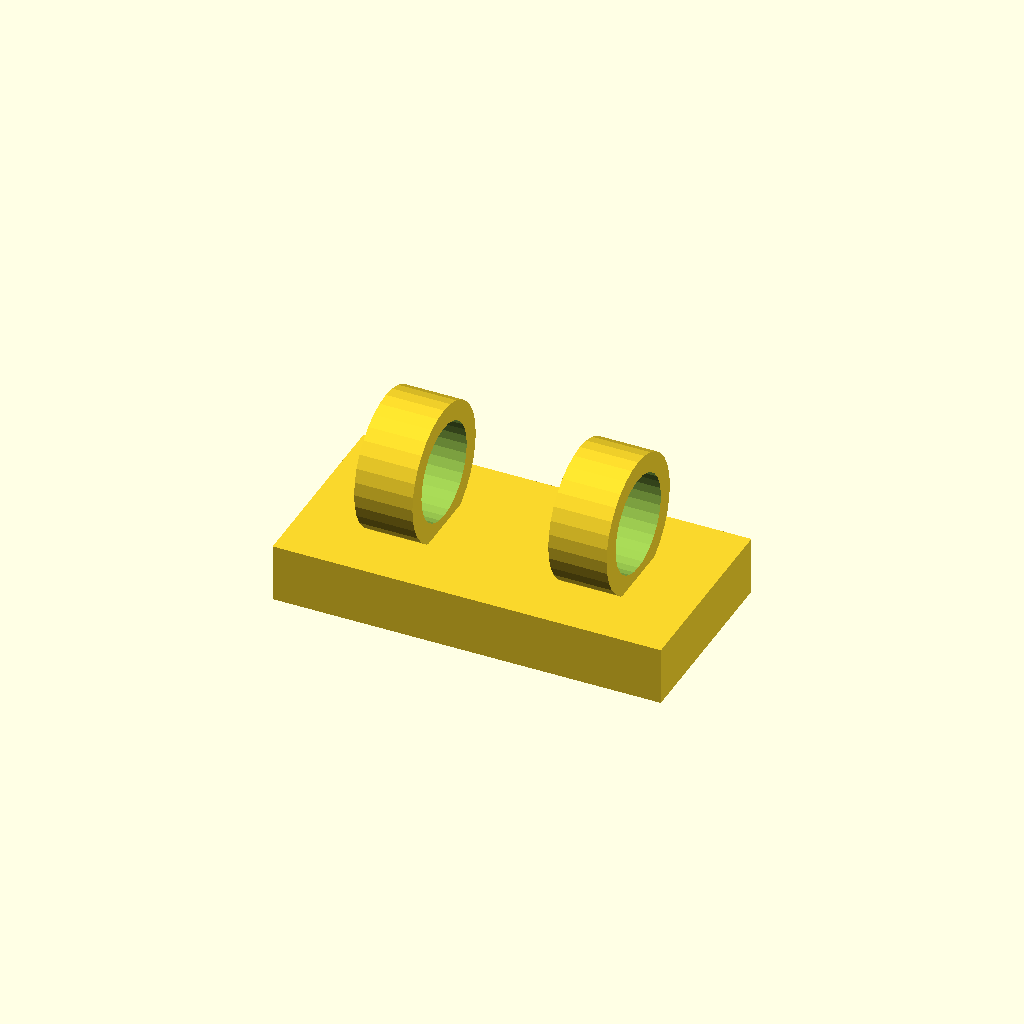
Cell 1 — every parameter at its default value.
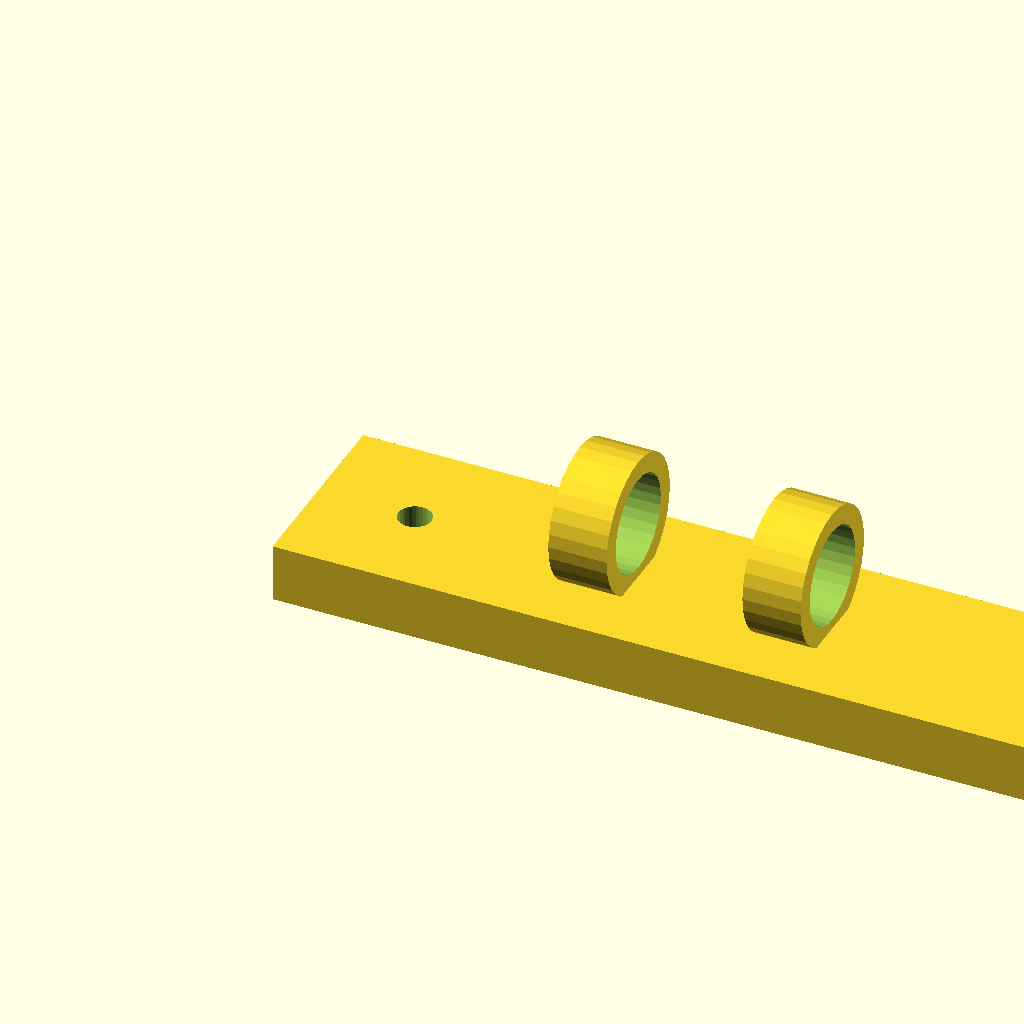
Cell 2 — base_w set to 80, the other parameters unchanged.
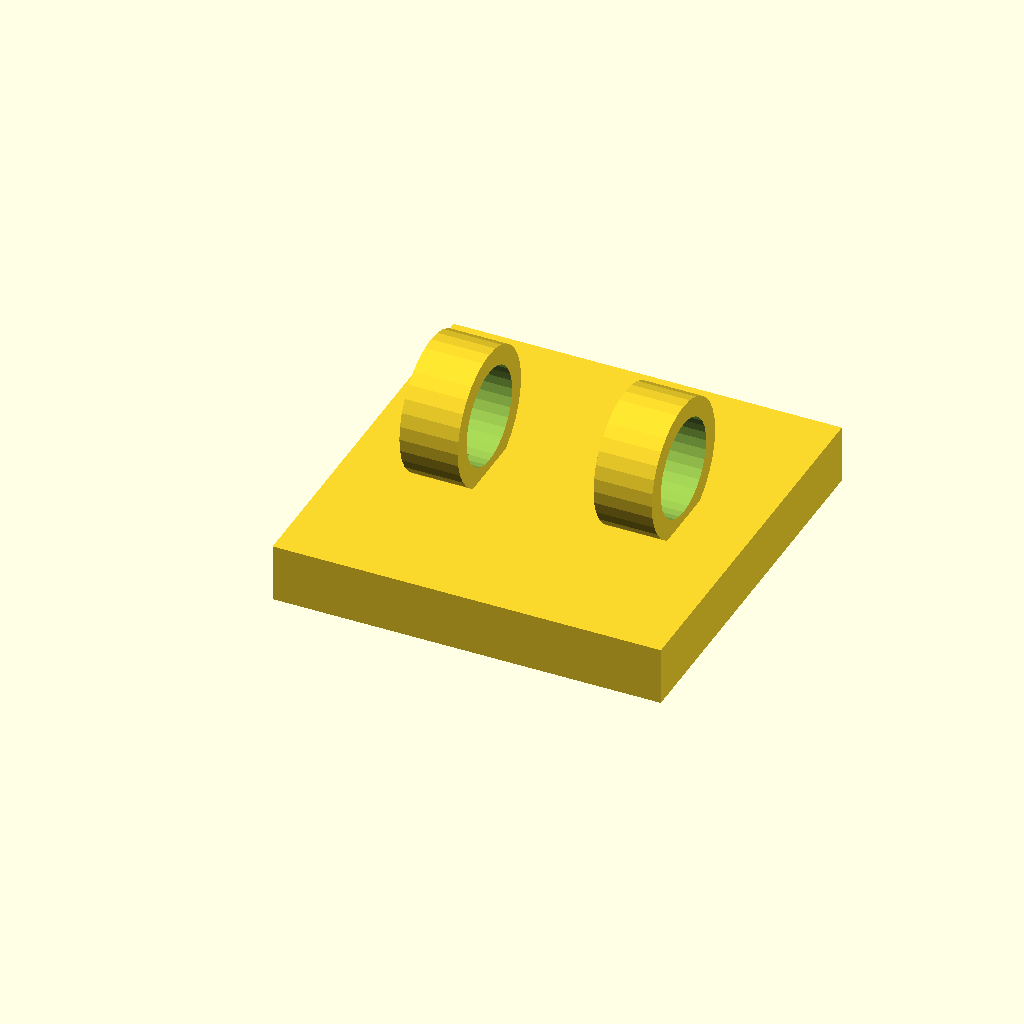
Cell 3: the same model with base_d = 40.
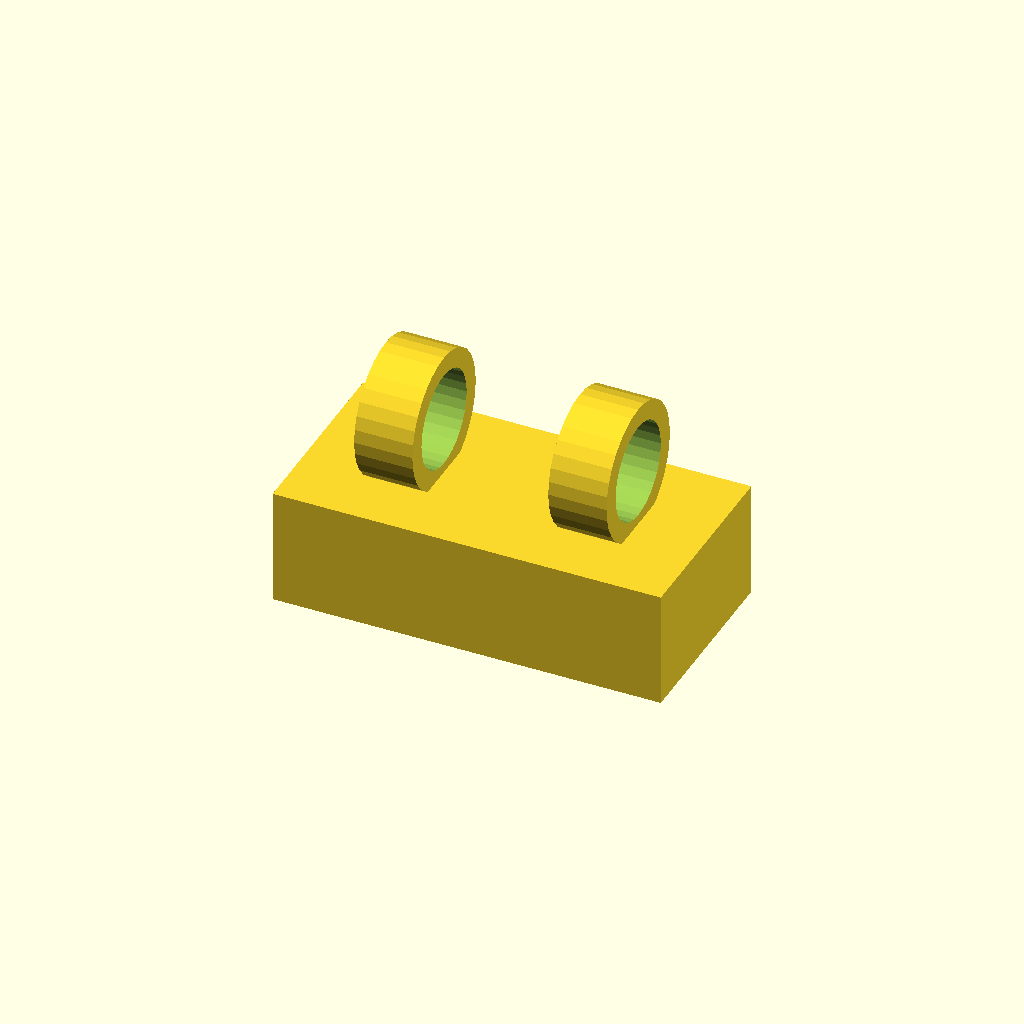
Cell 4: the same model with base_t = 12.
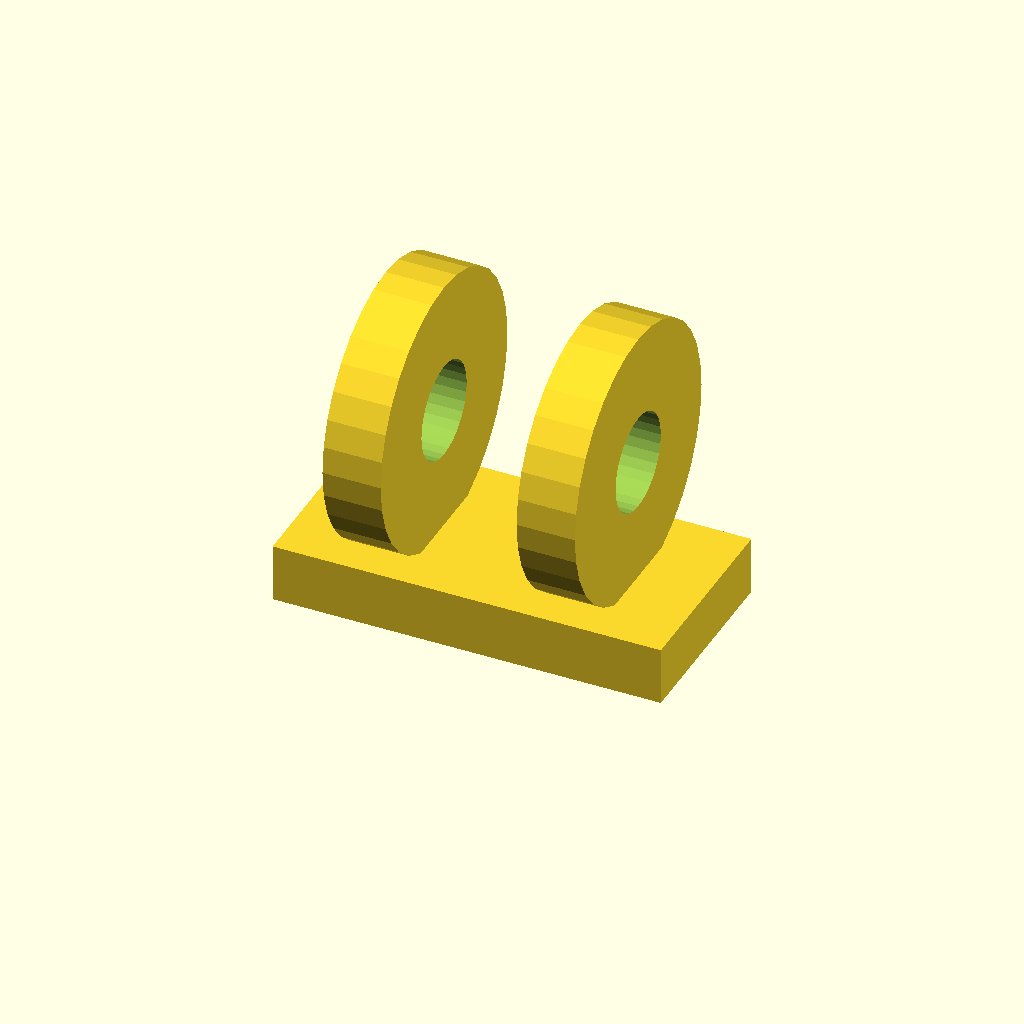
Cell 5 — clamp_d set to 28, the other parameters unchanged.
One fixed orthographic camera (rotation 55°, 0°, 25°; colour scheme Cornfield) for every cell.
The OpenSCAD source (optional_data/gen2/clips/part_0002.scad):
$fn = 32;

// ----------------------------------------------------------------------
// Cable clip: cable 10 mm, clamp 14 mm, base 40 mm
// ----------------------------------------------------------------------

// --- parameters (mm) ---
base_w = 40;              // base length, X
base_d = 20;              // base width, Y
base_t = 6;               // base thickness
clamp_d = 14;             // clamp outside diameter
wall_t = 2;               // clamp wall
cable_d = 10;             // cable opening
ring_w = 6;               // clamp width along the cable
screw_d = 3.4;            // screw clearance
sink = 1;                 // overlap of the clamp into the base
pitch = 20;               // distance between the two clamps

module base() {
  cube([base_w, base_d, base_t]);
}

module clamps() {
  for (sx = [-1, 1])
    translate([base_w / 2 + sx * pitch / 2, base_d / 2, base_t + clamp_d / 2 - sink]) rotate([0, 90, 0])
      cylinder(h = ring_w, d = clamp_d, center = true);
}

difference() {
  union() {
    base();
    clamps();
  }
  for (sx = [-1, 1])
    translate([base_w / 2 + sx * pitch / 2, base_d / 2, base_t + clamp_d / 2 - sink]) rotate([0, 90, 0]) translate([0, 0, -ring_w / 2 - 1]) cylinder(h = ring_w + 2, d = cable_d);
  translate([10, base_d / 2, -1]) cylinder(h = base_t + 2, d = screw_d);
  translate([30, base_d / 2, -1]) cylinder(h = base_t + 2, d = screw_d);
}
Customizer parameters (derived from the source; name, type, default, range or options):
base_w: number, default 40
base_d: number, default 20
base_t: number, default 6
clamp_d: number, default 14
wall_t: number, default 2
cable_d: number, default 10
ring_w: number, default 6
screw_d: number, default 3.4
sink: number, default 1
pitch: number, default 20
